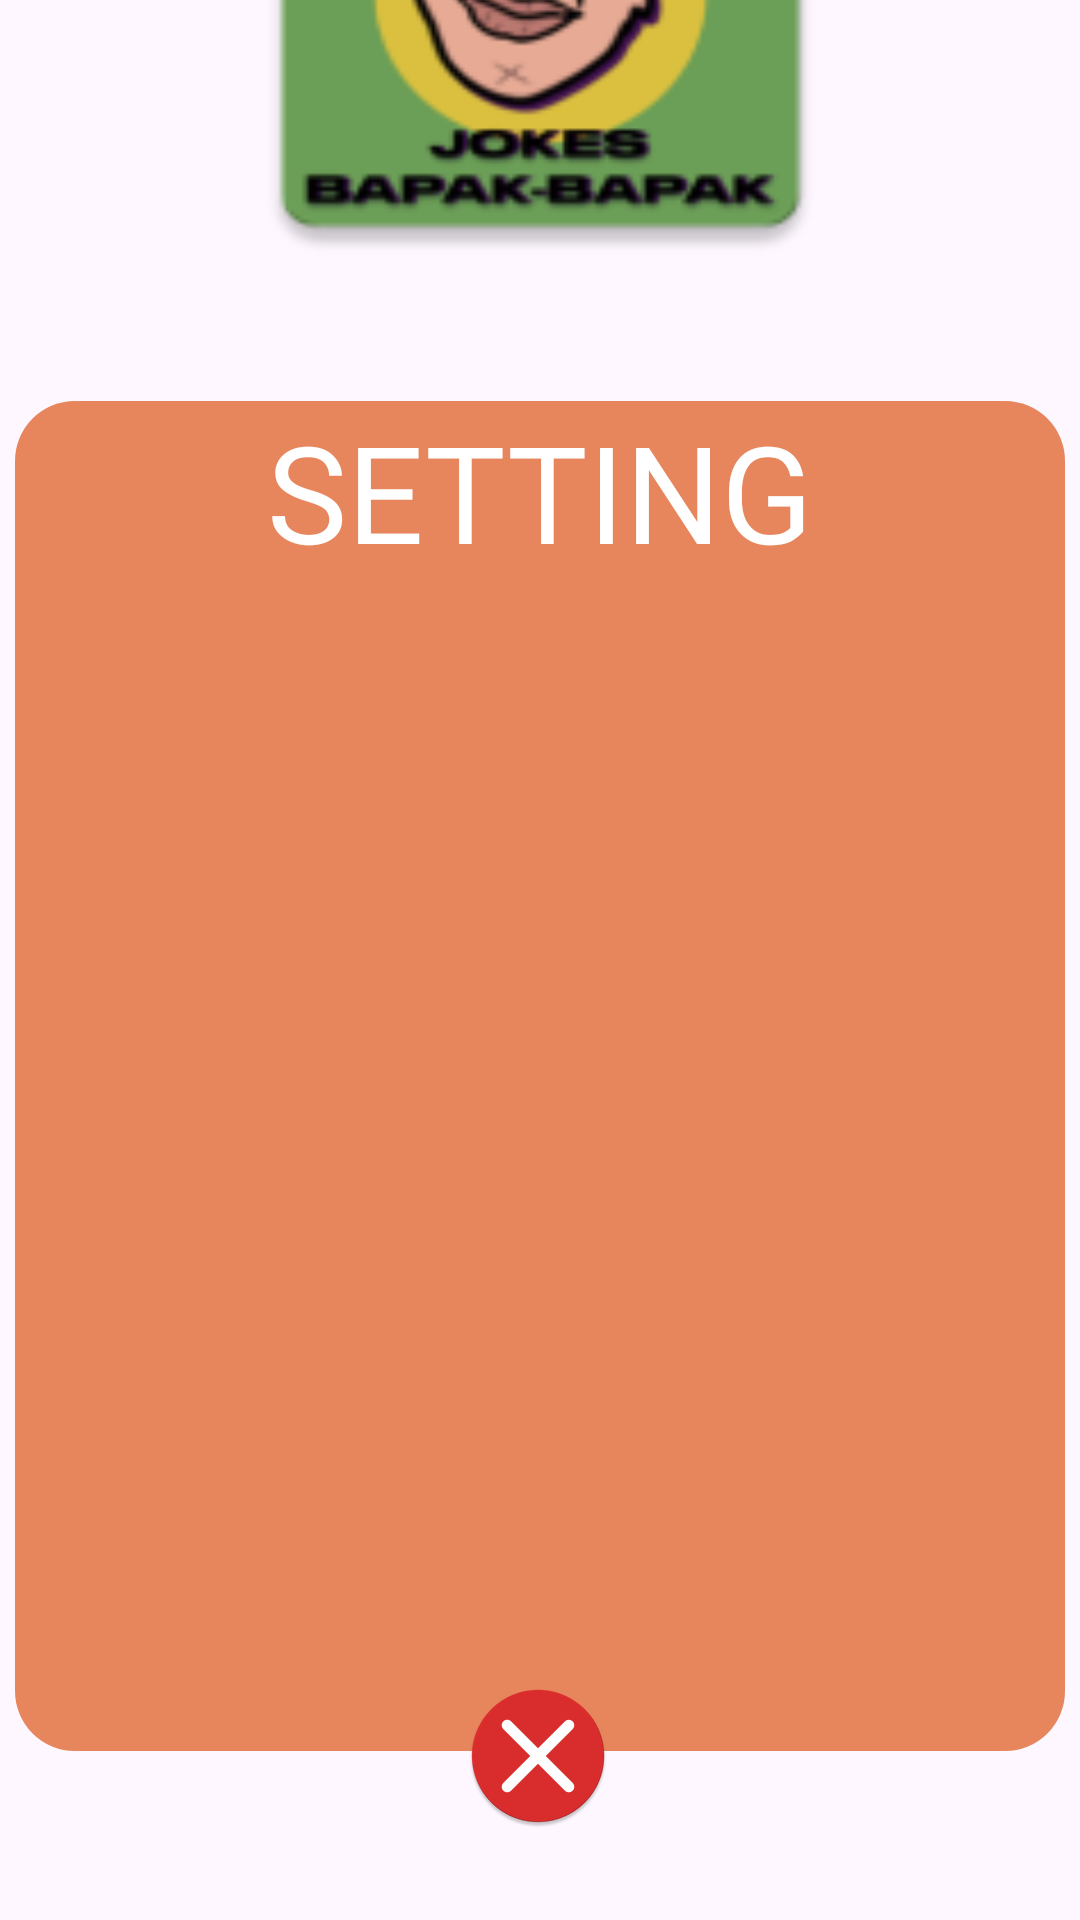

Write the Android layout XML for this screen, with the resource values it uses.
<!-- AndroidManifest.xml: application theme Theme.Jmk48 -->
<!-- res/layout/setting.xml -->
<?xml version="1.0" encoding="utf-8"?>
<androidx.constraintlayout.widget.ConstraintLayout
    xmlns:android="http://schemas.android.com/apk/res/android"
    xmlns:tools="http://schemas.android.com/tools"
    xmlns:app="http://schemas.android.com/apk/res-auto"
    android:id="@+id/main"
    android:layout_width="match_parent"
    android:layout_height="match_parent"
    tools:context=".Setting">

    <TextView
        android:id="@+id/logo"
        android:layout_width="219dp"
        android:layout_height="196dp"
        android:layout_alignParentLeft="true"
        android:layout_alignParentTop="true"
        android:layout_marginBottom="544dp"
        android:background="@mipmap/logos"
        android:gravity="center_horizontal|top"
        android:lineSpacingExtra="-36sp"
        android:textAppearance="@style/Inter"
        android:textSize="48sp"
        app:layout_constraintBottom_toBottomOf="parent"
        app:layout_constraintEnd_toEndOf="parent"
        app:layout_constraintStart_toStartOf="parent" />

    <LinearLayout
        android:id="@+id/tpt"
        android:layout_width="350dp"
        android:layout_height="450dp"
        android:background="@drawable/btn"
        android:backgroundTint="@color/btn"
        android:orientation="vertical"
        app:layout_constraintBottom_toBottomOf="parent"
        app:layout_constraintEnd_toEndOf="parent"
        app:layout_constraintHorizontal_bias="0.491"
        app:layout_constraintStart_toStartOf="parent"
        app:layout_constraintTop_toTopOf="parent"
        app:layout_constraintVertical_bias="0.704">

        <TextView
            android:id="@+id/sett"
            android:layout_width="match_parent"
            android:layout_height="wrap_content"
            android:gravity="center"
            android:text="SETTING"
            android:textAppearance="@style/Inter"
            android:textColor="@color/white"
            android:textSize="45sp"
            app:layout_constraintBottom_toBottomOf="parent"
            app:layout_constraintEnd_toEndOf="parent"
            app:layout_constraintStart_toStartOf="parent"
            app:layout_constraintTop_toTopOf="parent" />
    </LinearLayout>

    <ImageView
        android:id="@+id/close"
        android:layout_width="wrap_content"
        android:layout_height="wrap_content"
        android:src="@mipmap/close"
        app:layout_constraintBottom_toBottomOf="parent"
        app:layout_constraintEnd_toEndOf="parent"
        app:layout_constraintHorizontal_bias="0.498"
        app:layout_constraintStart_toStartOf="parent"
        app:layout_constraintTop_toTopOf="parent"
        app:layout_constraintVertical_bias="0.948" />

</androidx.constraintlayout.widget.ConstraintLayout>
<!-- resources referenced by this layout -->
<resources>
  <color name="btn">#E7865D</color>
  <color name="white">#FFFFFFFF</color>
  <!-- drawable btn (drawable) -->
  <?xml version="1.0" encoding="utf-8"?>
  <shape xmlns:android="http://schemas.android.com/apk/res/android">
  
      <corners
          android:topLeftRadius="20dp"
          android:topRightRadius="20dp"
          android:bottomLeftRadius="20dp"
          android:bottomRightRadius="20dp" />
  </shape>
  <!-- mipmap close: png bitmap (mipmap-hdpi, 3396 bytes) -->
  <!-- mipmap logos: png bitmap (mipmap-hdpi, 5314 bytes) -->
  <style name="Inter">
          <item name="android:fontFamily">@font/inter</item>
          <item name="android:lineHeight">22sp</item>
      </style>
  <style name="Theme.Jmk48" parent="Base.Theme.Jmk48" />
  <style name="Base.Theme.Jmk48" parent="Theme.Material3.DayNight.NoActionBar">
          
          
      </style>
</resources>
